Run: headless pygame with SDL's dummy video driver; simulated clock (each Clock.tick advances the game by its frame time, no real sleeping); random seed 0; keys injected as events and as key.get_pressed() state; no mouse input.
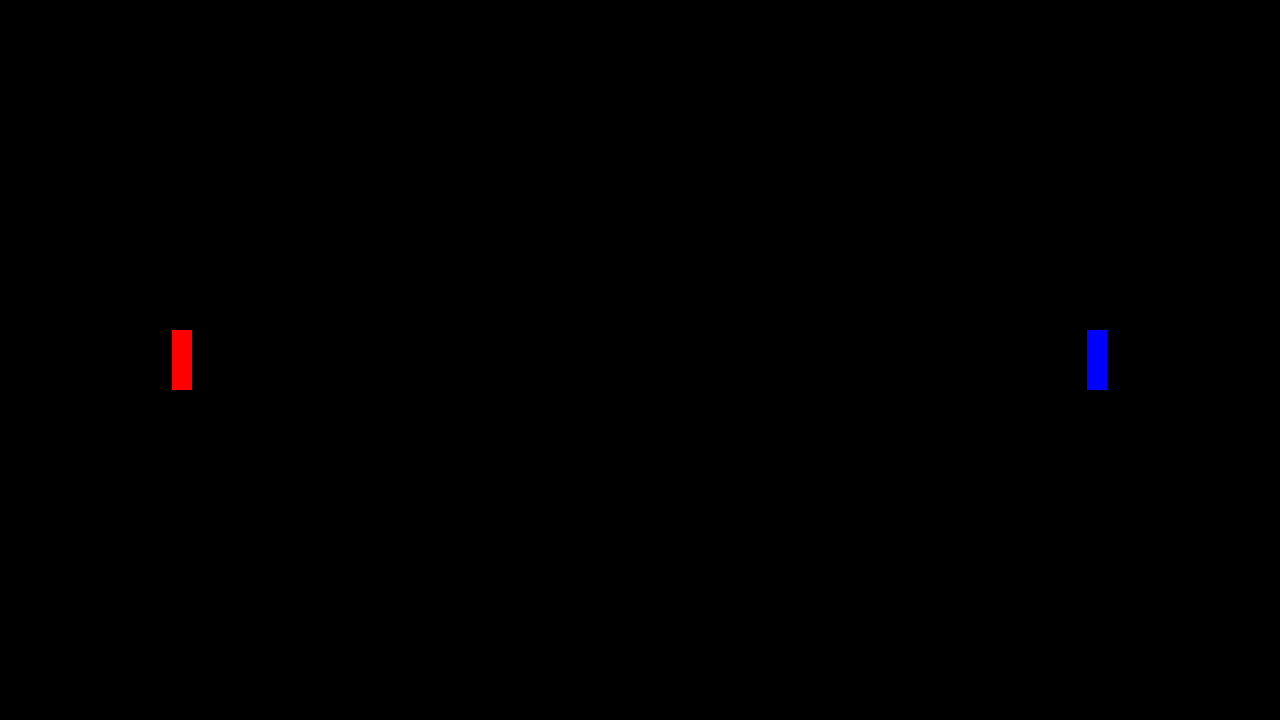
Frame 1 of 4 · flips 1–60 · no input
Frame 2 of 4 · flips 61–180 · tapped SPACE, RETURN · held RIGHT (→), D · screen unchanged from frame 1, image omitted
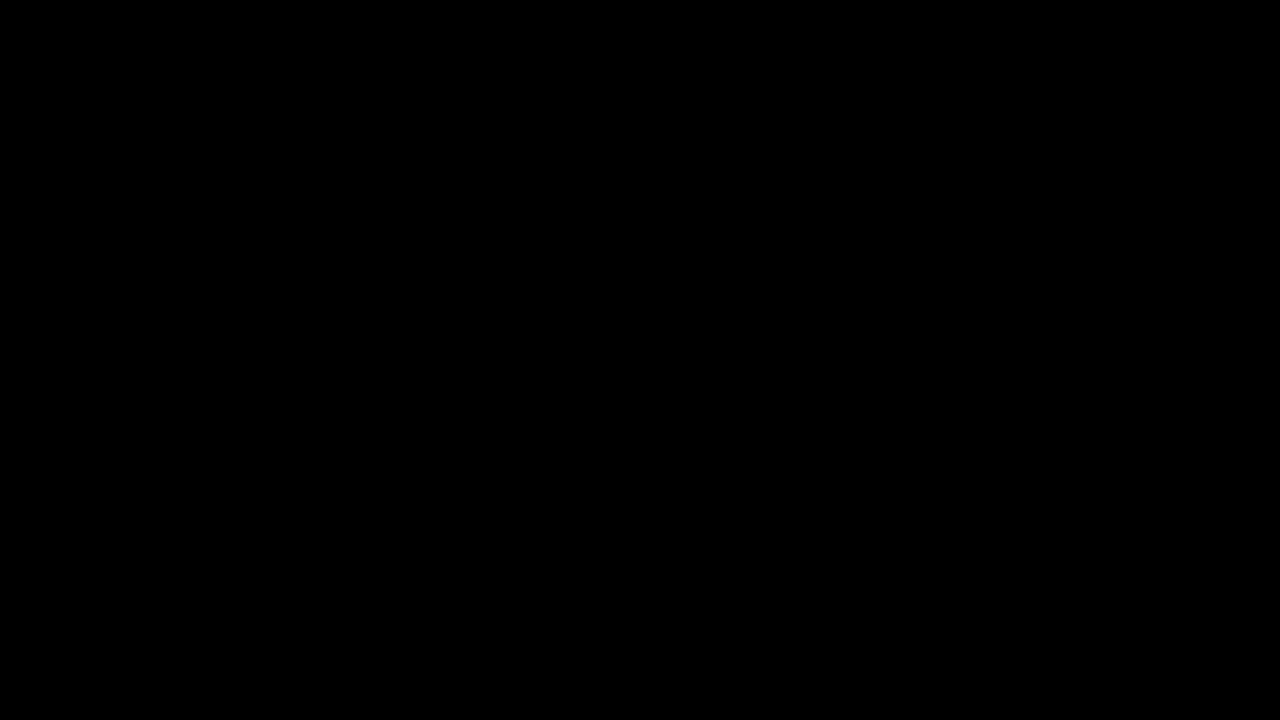
Frame 3 of 4 · flips 181–300 · held DOWN (↓), S
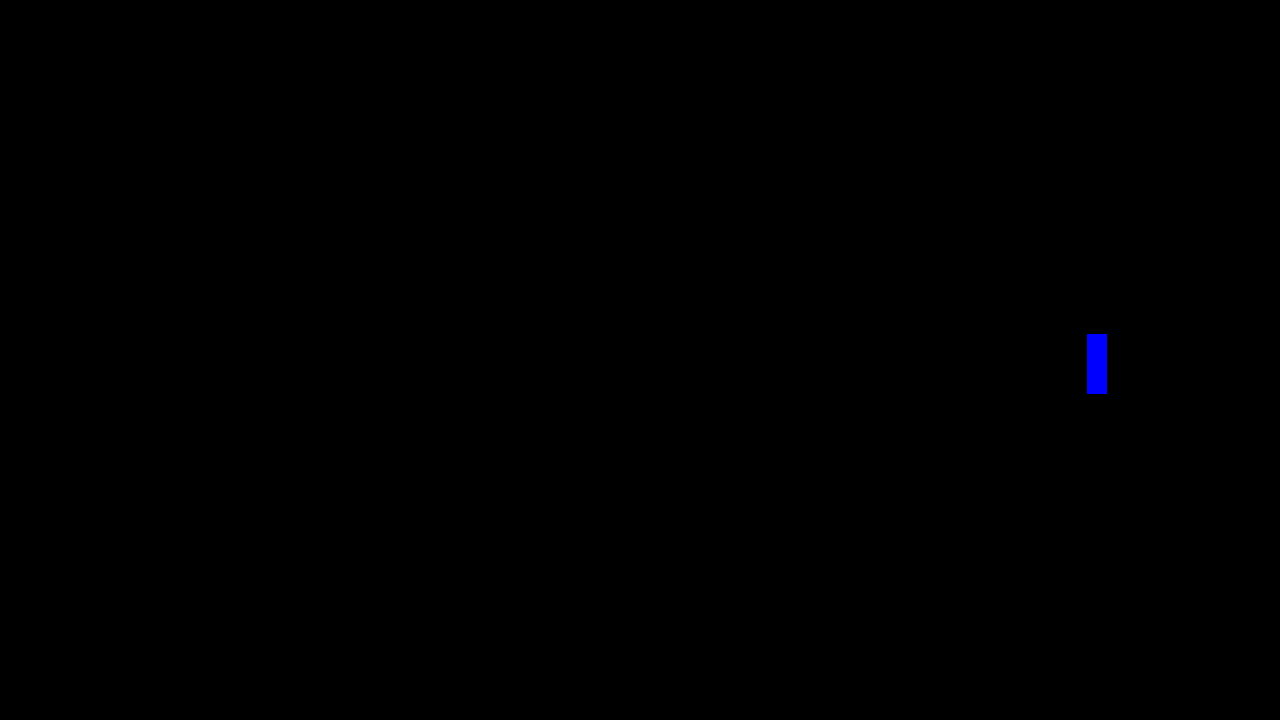
Frame 4 of 4 · flips 301–420 · held LEFT (←), A, UP (↑), W

The pygame program that drew these frames:

import pygame

# pygame's setup
pygame.init()
screen = pygame.display.set_mode((1280, 720))
clock = pygame.time.Clock()
running = True
dt = 0

# paddles setup
paddle_width = 20
paddle_height = 60
paddle_left = pygame.Rect(
    screen.get_width() / 7 - paddle_width / 2,
    screen.get_height() / 2 - paddle_height / 2,
    paddle_width,
    paddle_height,
)
paddle_right = pygame.Rect(
    screen.get_width() / 7 * 6 - paddle_width / 2,
    screen.get_height() / 2 - paddle_height / 2,
    paddle_width,
    paddle_height,
)

while running:
    # polls for events
    for event in pygame.event.get():
        # window's X button pressed
        if event.type == pygame.QUIT:
            running = False

    # fills the screen to reset the frame
    screen.fill("black")

    pygame.draw.rect(screen, "red", paddle_left)
    pygame.draw.rect(screen, "blue", paddle_right)

    keys = pygame.key.get_pressed()
    if keys[pygame.K_z]:
        paddle_left.move_ip(0, -300 * dt)
    if keys[pygame.K_s]:
        paddle_left.move_ip(0, 300 * dt)
    if keys[pygame.K_UP]:
        paddle_right.move_ip(0, -300 * dt)
    if keys[pygame.K_DOWN]:
        paddle_right.move_ip(0, 300 * dt)

    # updates display
    pygame.display.flip()

    # limits FPS to 60 (dt is delta time in seconds since last frame)
    # dt allows frame-independent movement speed
    dt = clock.tick(60) / 1000

pygame.quit()
